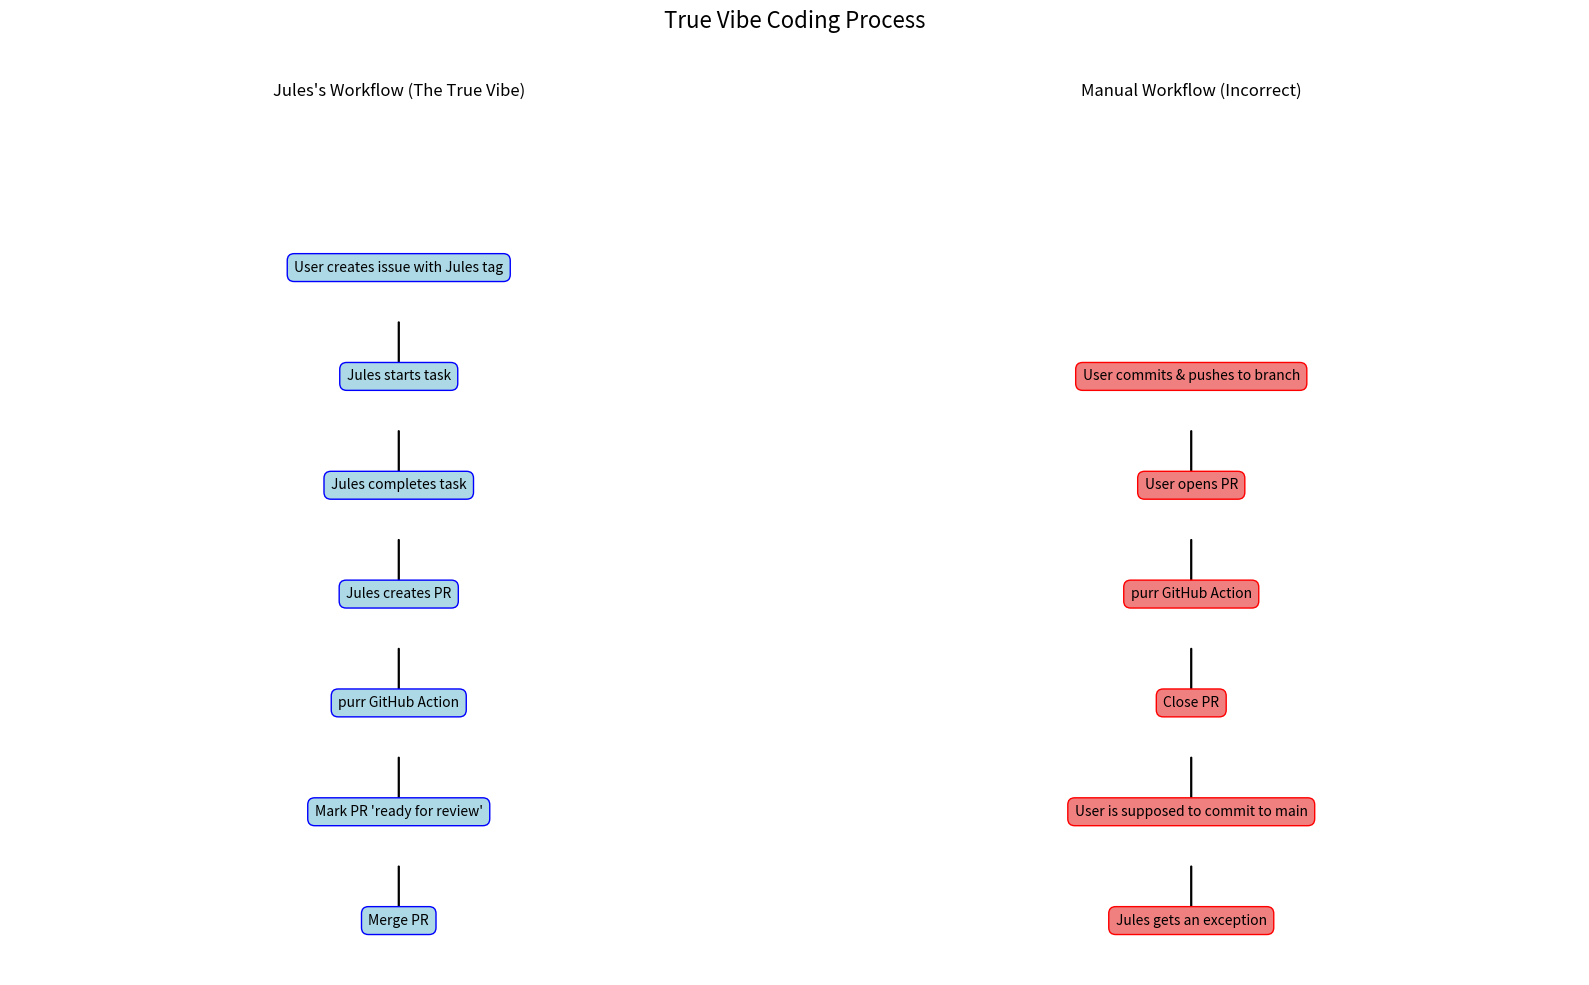

Reproduce this figure in Python. (Note: this script raises an exception after producing the figure.)
import matplotlib.pyplot as plt

def main():
    fig, axs = plt.subplots(1, 2, figsize=(16, 10))
    fig.suptitle('True Vibe Coding Process', fontsize=16)

    # Jules's Workflow
    axs[0].set_title("Jules's Workflow (The True Vibe)")
    axs[0].set_xlim(0, 1)
    axs[0].set_ylim(0, 8)
    axs[0].axis('off')

    steps_jules = [
        "Merge PR",
        "Mark PR 'ready for review'",
        "purr GitHub Action",
        "Jules creates PR",
        "Jules completes task",
        "Jules starts task",
        "User creates issue with Jules tag",
    ]

    for i, step in enumerate(steps_jules):
        axs[0].text(0.5, i + 0.5, step, ha='center', va='center', bbox=dict(boxstyle="round,pad=0.5", fc="lightblue", ec="b", lw=1))
        if i > 0:
            axs[0].arrow(0.5, i, 0, -0.5, head_width=0.05, head_length=0.1, fc='k', ec='k')


    # User's Workflow
    axs[1].set_title("Manual Workflow (Incorrect)")
    axs[1].set_xlim(0, 1)
    axs[1].set_ylim(0, 8)
    axs[1].axis('off')

    steps_user = [
        "Jules gets an exception",
        "User is supposed to commit to main",
        "Close PR",
        "purr GitHub Action",
        "User opens PR",
        "User commits & pushes to branch",
    ]

    for i, step in enumerate(steps_user):
        axs[1].text(0.5, i + 0.5, step, ha='center', va='center', bbox=dict(boxstyle="round,pad=0.5", fc="lightcoral", ec="r", lw=1))
        if i > 0:
            axs[1].arrow(0.5, i, 0, -0.5, head_width=0.05, head_length=0.1, fc='k', ec='k')

    plt.tight_layout(rect=[0, 0, 1, 0.96])
    plt.savefig("doxx/vibe-process-python.png")

if __name__ == "__main__":
    main()
